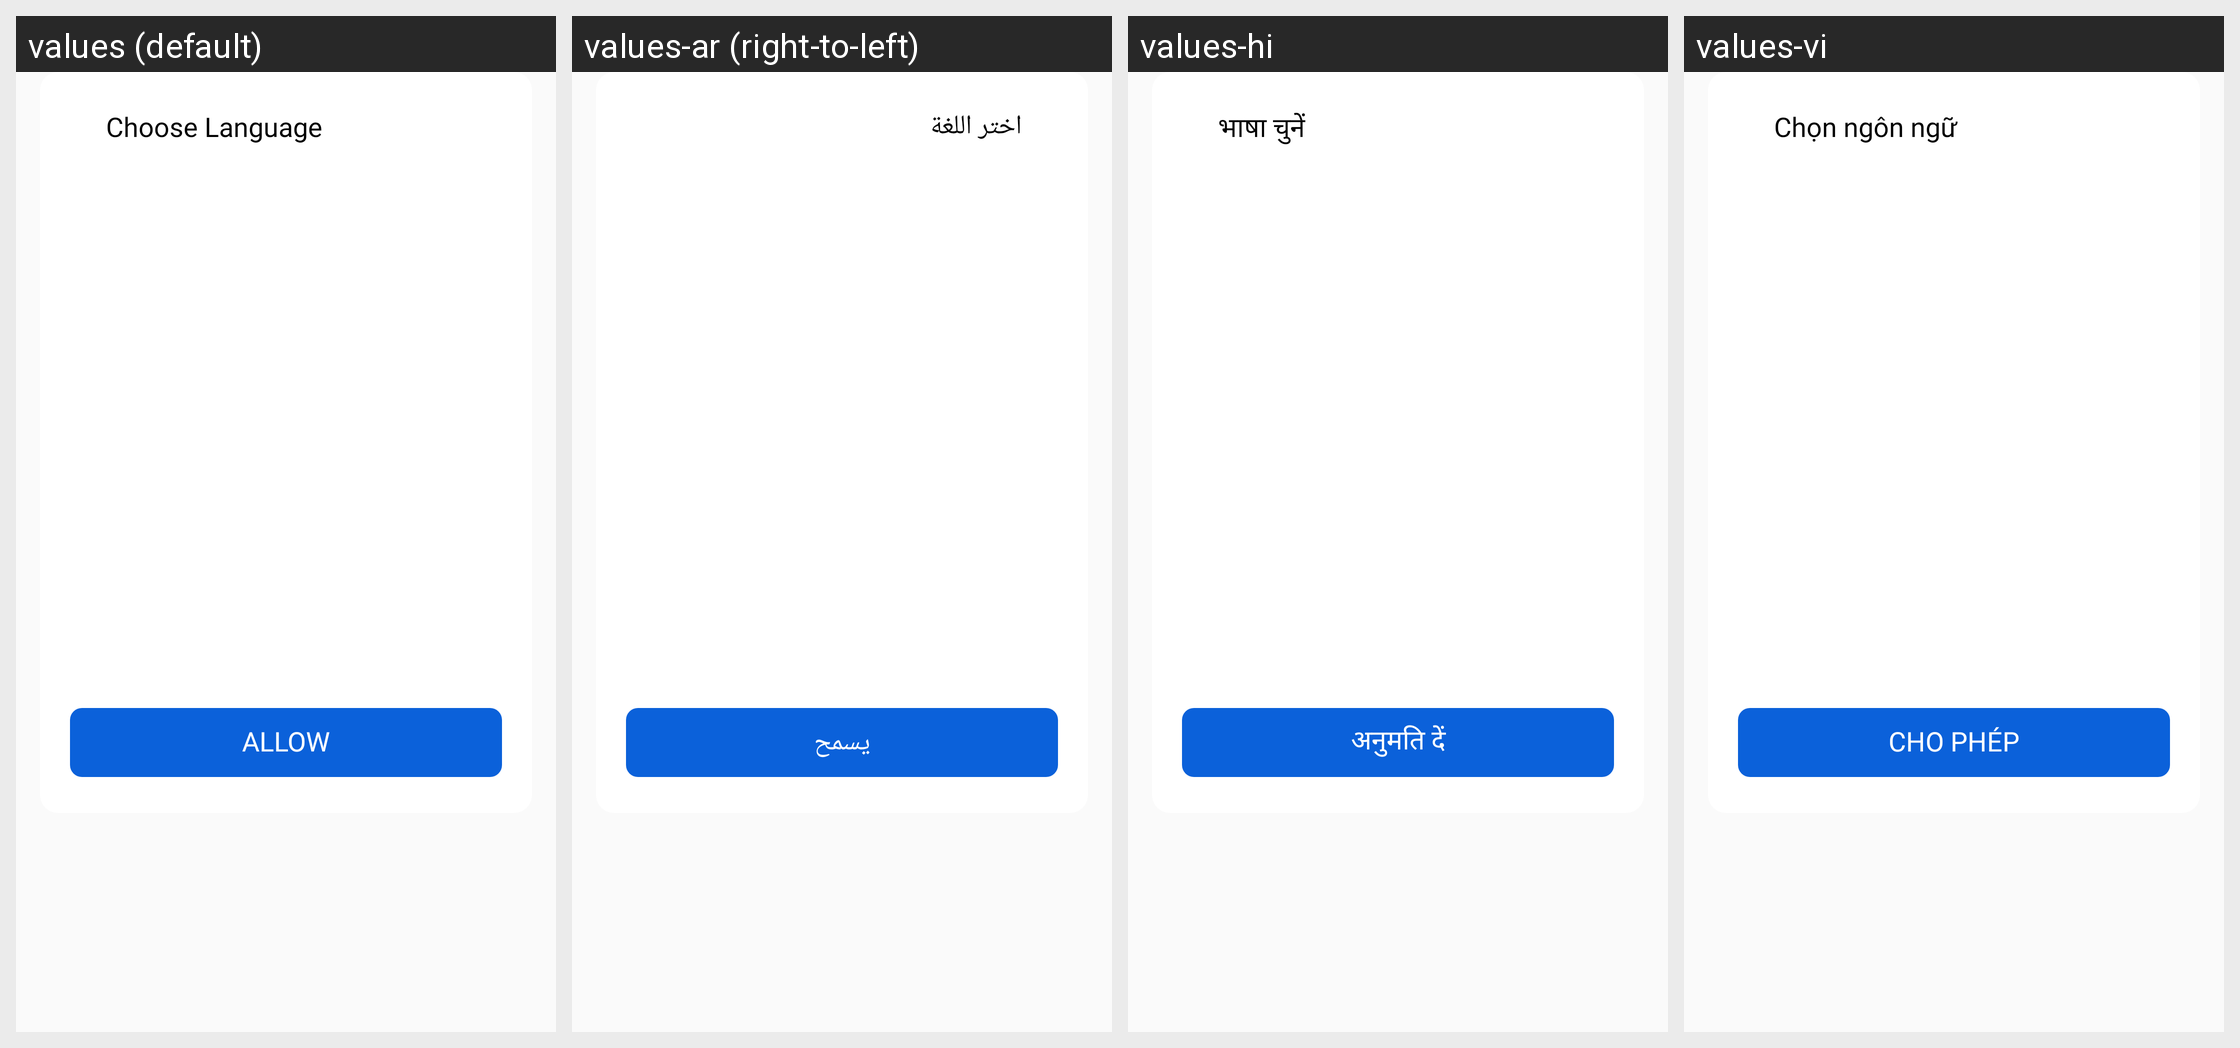

Translations of the strings shown on this Android screen, per locale in the grid:
Android screen res/layout/dialog_select_language.xml rendered under 4 locales, left to right: values (default), values-ar (right-to-left), values-hi, values-vi. Device: Nexus 5 (rendered at 1080×1920; each locale shown at half size, 540×960, under a caption strip naming it); theme AppTheme.
Other locales in the repository, not shown: values-cs, values-de, values-es, values-in, values-it, values-ja, values-ko, values-pl, values-pt, values-ro, values-ru, values-sv, values-th.
Strings drawn on this screen, with the default value and each locale's value (text and hints the layout hard-codes, and strings that could not be matched under every locale, appear in the picture but are not listed):

toolbar_title_choose_language
  values: Choose Language
  values-ar: اختر اللغة
  values-hi: भाषा चुनें
  values-vi: Chọn ngôn ngữ

action_allow
  values: Allow
  values-ar: يسمح
  values-hi: अनुमति दें
  values-vi: Cho phép
